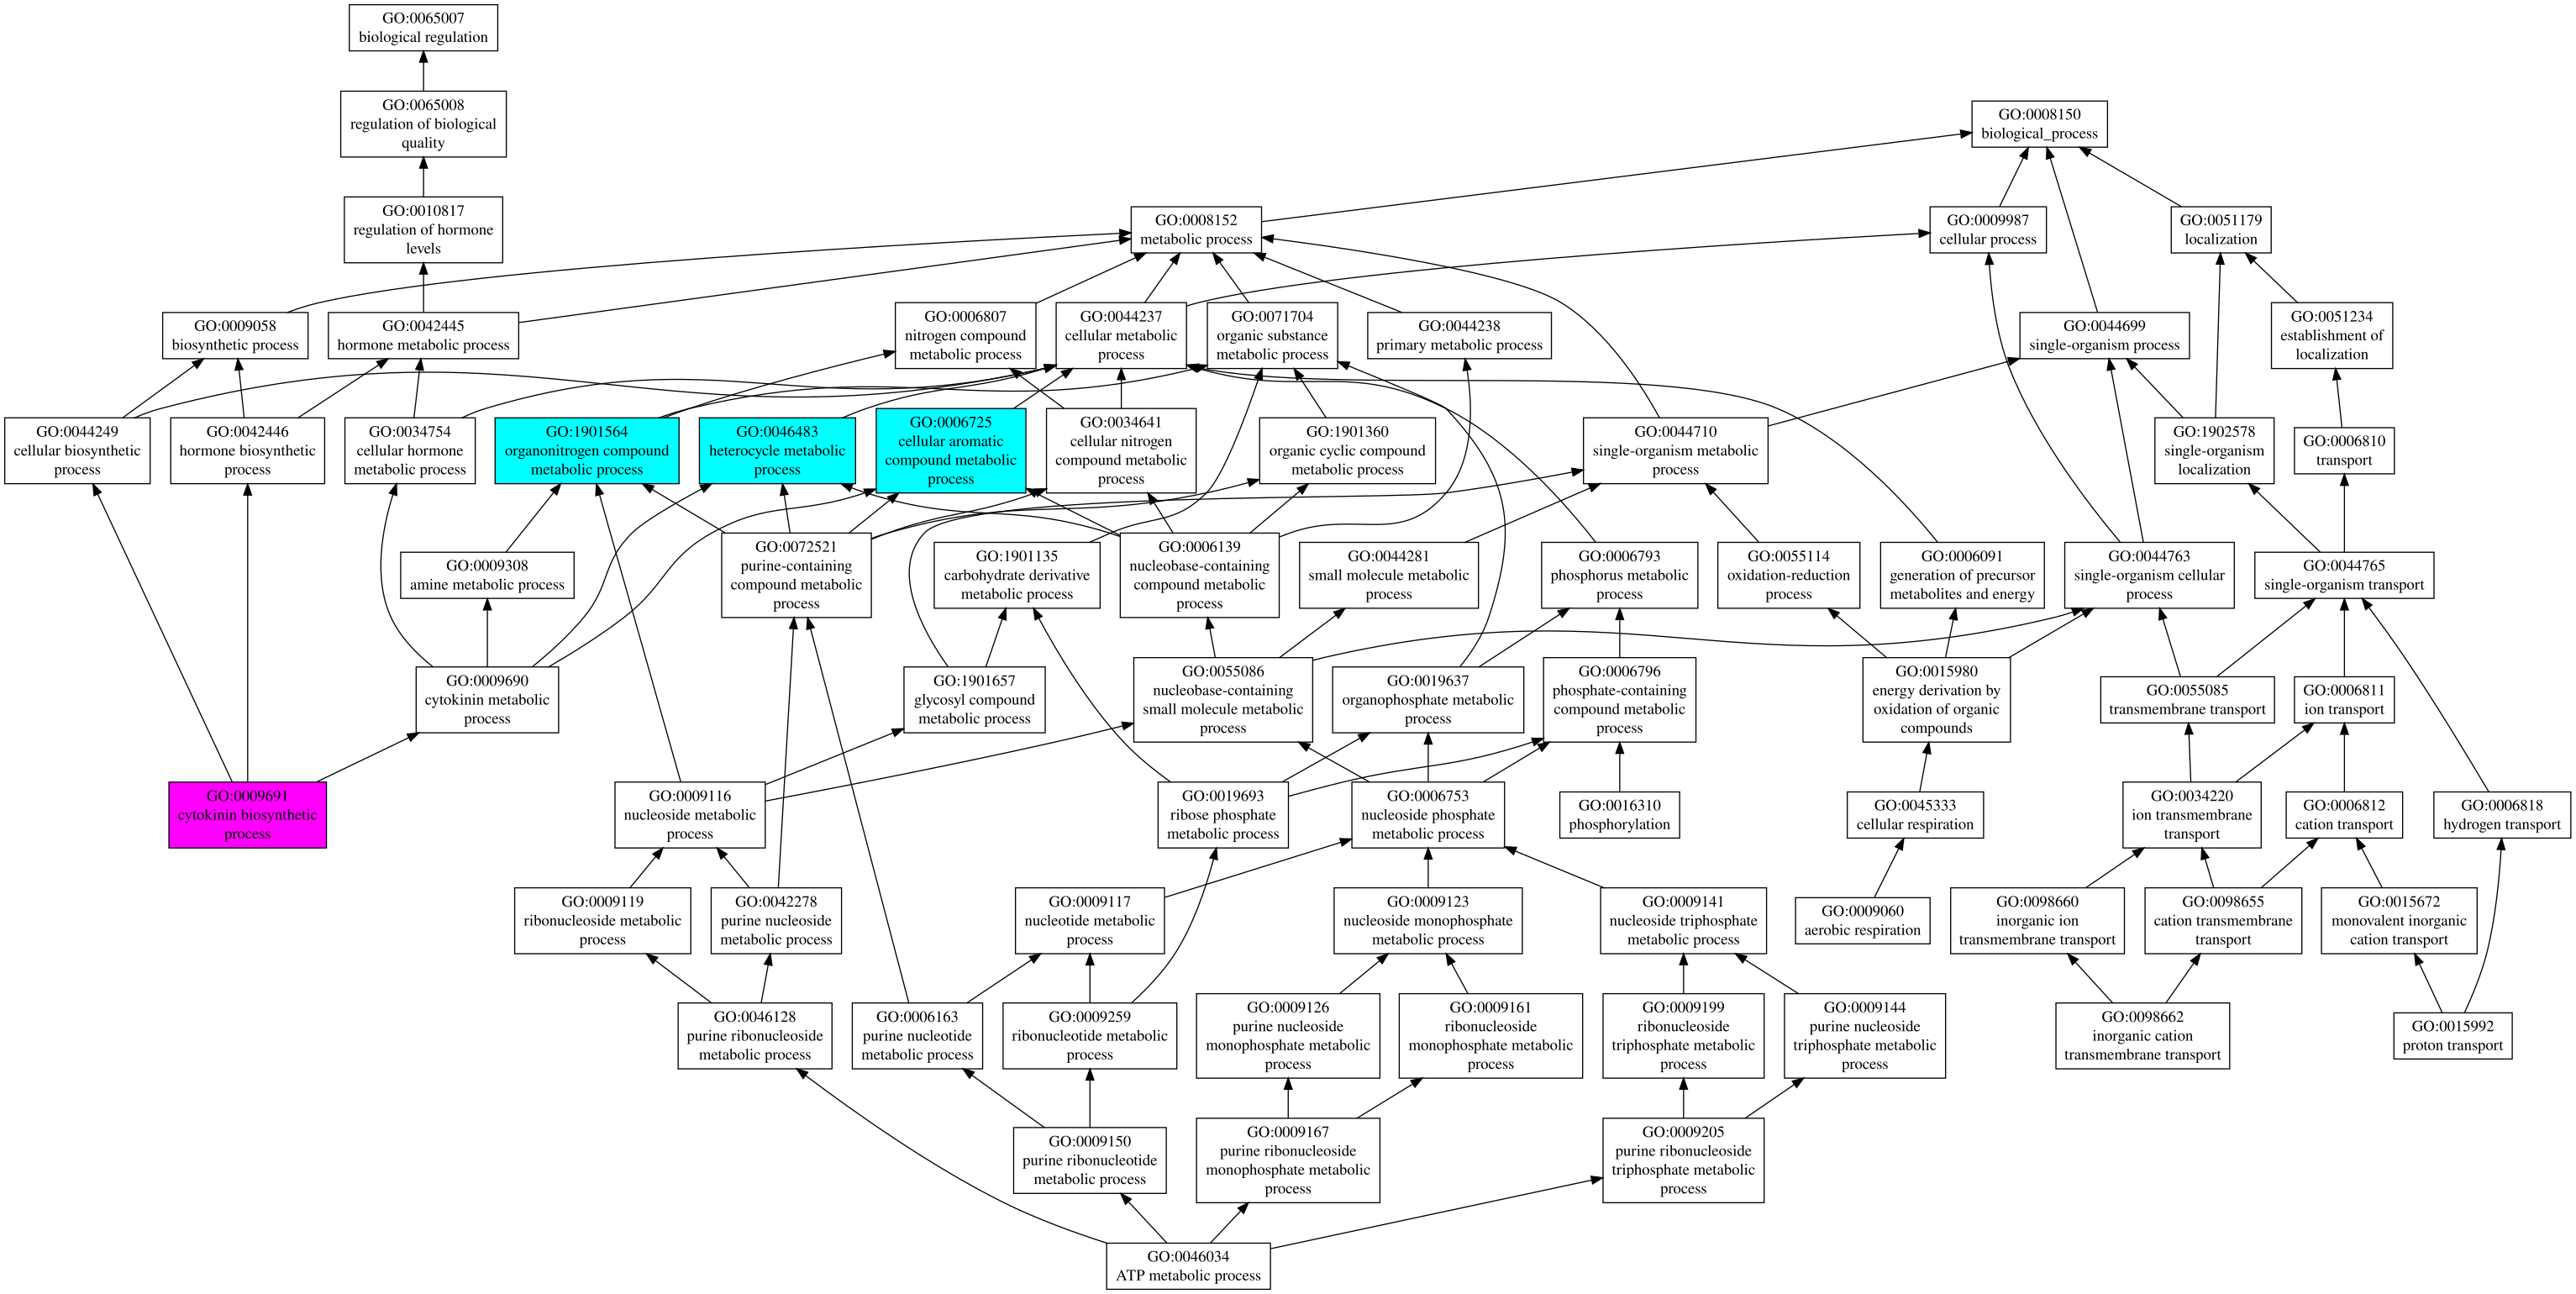

The file beside this chart, header and first rows:
GO:1901564	P	0.59	organonitrogen compound metabolic proces…
GO:0046483	P	0.58	heterocycle metabolic process
GO:0006725	P	0.58	cellular aromatic compound metabolic pro…
GO:0009691	P	0.13	cytokinin biosynthetic process
GO:0098662	P	0.05	inorganic cation transmembrane transport
GO:0046034	P	0.05	ATP metabolic process
GO:0016310	P	0.05	phosphorylation
GO:0015992	P	0.05	proton transport
GO:0009060	P	0.02	aerobic respiration
